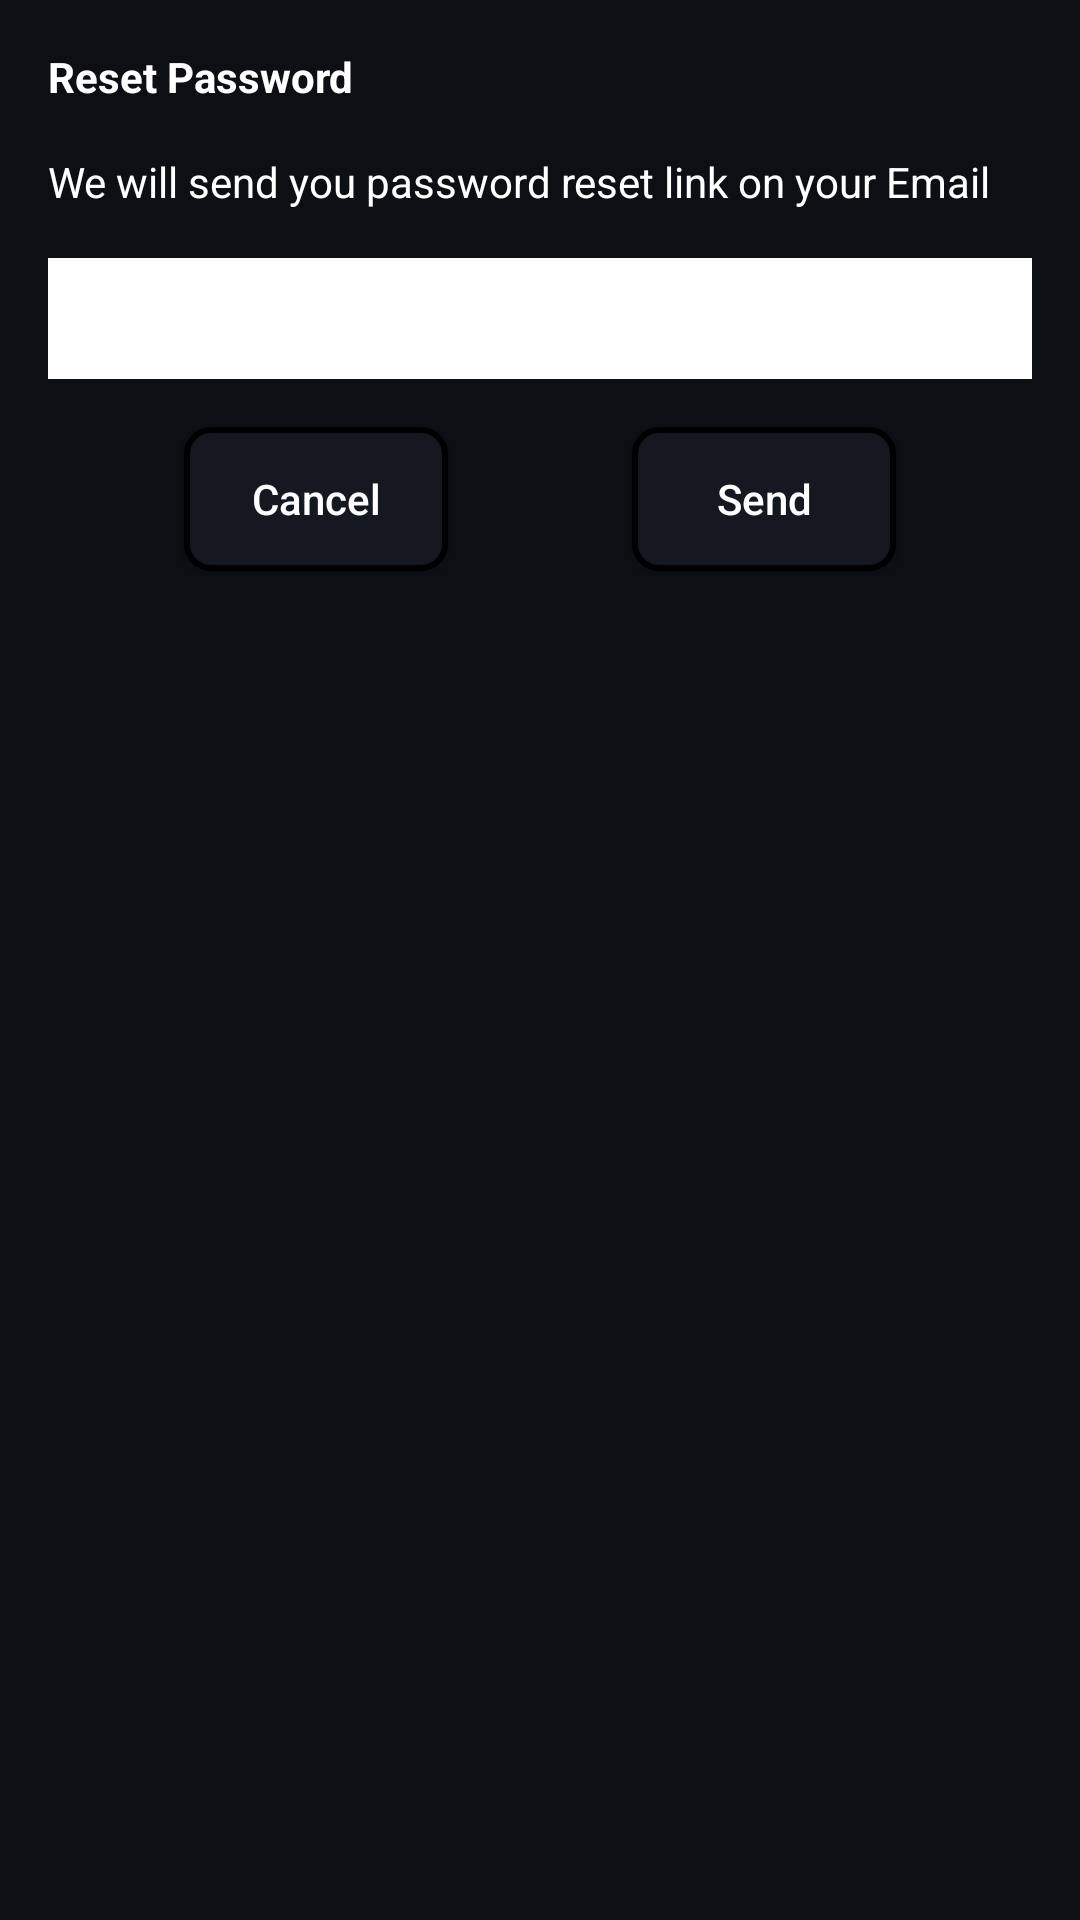

Layout XML and referenced resources for this Android screen:
<!-- AndroidManifest.xml: application theme Theme.CoffeeApp -->
<!-- res/layout/fragment_forgot_password_bottom_sheet_dialog.xml -->
<?xml version="1.0" encoding="utf-8"?>
<androidx.constraintlayout.widget.ConstraintLayout xmlns:android="http://schemas.android.com/apk/res/android"
    xmlns:app="http://schemas.android.com/apk/res-auto"
    android:layout_width="match_parent"
    android:layout_height="match_parent"
    android:background="@color/main_color"
    android:padding="16dp">

    <TextView
        android:id="@+id/text_view_reset_password"
        android:layout_width="wrap_content"
        android:layout_height="wrap_content"
        android:text="@string/reset_password"
        android:textColor="@color/white"
        android:textStyle="bold"
        app:layout_constraintStart_toStartOf="parent"
        app:layout_constraintTop_toTopOf="parent" />

    <TextView
        android:id="@+id/text_view_description"
        android:layout_width="wrap_content"
        android:layout_height="wrap_content"
        android:layout_marginTop="16dp"
        android:text="@string/reset_password_message"
        android:textColor="@color/white"
        app:layout_constraintStart_toStartOf="parent"
        app:layout_constraintTop_toBottomOf="@id/text_view_reset_password" />


    <EditText
        android:id="@+id/edit_text_send_email"
        android:layout_width="match_parent"
        android:layout_height="wrap_content"
        android:layout_marginTop="16dp"
        android:autofillHints="emailAddress"
        android:background="@color/white"
        android:inputType="textEmailAddress"
        android:padding="8dp"
        android:textColor="@color/black"
        app:layout_constraintEnd_toEndOf="parent"
        app:layout_constraintStart_toStartOf="parent"
        app:layout_constraintTop_toBottomOf="@id/text_view_description" />


    <androidx.appcompat.widget.AppCompatButton
        android:id="@+id/button_cancel"
        android:layout_width="wrap_content"
        android:layout_height="wrap_content"
        android:layout_marginTop="16dp"
        android:background="@drawable/background_default_size"
        android:padding="8dp"
        android:text="@string/cancel"
        android:textAllCaps="false"
        android:textColor="@color/white"
        app:layout_constraintEnd_toStartOf="@id/button_send"
        app:layout_constraintStart_toStartOf="parent"
        app:layout_constraintTop_toBottomOf="@id/edit_text_send_email" />

    <androidx.appcompat.widget.AppCompatButton
        android:id="@+id/button_send"
        android:layout_width="wrap_content"
        android:layout_height="wrap_content"
        android:layout_marginStart="16dp"
        android:layout_marginTop="16dp"
        android:background="@drawable/background_default_size"
        android:padding="8dp"
        android:text="@string/send"
        android:textAllCaps="false"
        android:textColor="@color/white"
        app:layout_constraintEnd_toEndOf="parent"
        app:layout_constraintStart_toEndOf="@id/button_cancel"
        app:layout_constraintTop_toBottomOf="@id/edit_text_send_email" />

</androidx.constraintlayout.widget.ConstraintLayout>
<!-- resources referenced by this layout -->
<resources>
  <color name="black">#FF000000</color>
  <color name="main_color">#0C0F14</color>
  <color name="white">#FFFFFFFF</color>
  <!-- drawable background_default_size (drawable) -->
  <?xml version="1.0" encoding="utf-8"?>
  <shape xmlns:android="http://schemas.android.com/apk/res/android"
      android:shape="rectangle">
      <stroke
          android:width="2dp"/>
      <solid android:color="@color/second_color"/>
      <corners android:radius="8dp" />
  </shape>
  <string name="cancel">Cancel</string>
  <string name="reset_password">Reset Password</string>
  <string name="reset_password_message">We will send you password reset link on your Email</string>
  <string name="send">Send</string>
  <style name="Theme.CoffeeApp" parent="Base.Theme.CoffeeApp" />
  <color name="second_color">#141921</color>
  <style name="Base.Theme.CoffeeApp" parent="Theme.AppCompat.DayNight.DarkActionBar">
          
          
          
          <item name="colorPrimary">@color/black</item>
          <item name="colorPrimaryVariant">@color/black</item>
          <item name="colorOnPrimary">@color/white</item>
          
          <item name="colorSecondary">@color/md_yellow_700</item>
          <item name="colorSecondaryVariant">@color/teal_700</item>
          <item name="colorOnSecondary">@color/black</item>
          
          <item name="android:statusBarColor">?attr/colorPrimaryVariant</item>
      </style>
  <color name="md_yellow_700">#FBC02D</color>
  <color name="teal_700">#FF018786</color>
</resources>
